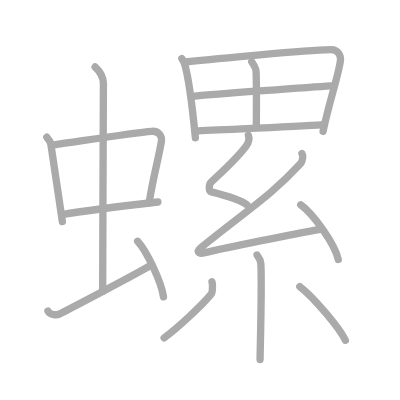
t = 0.00 s
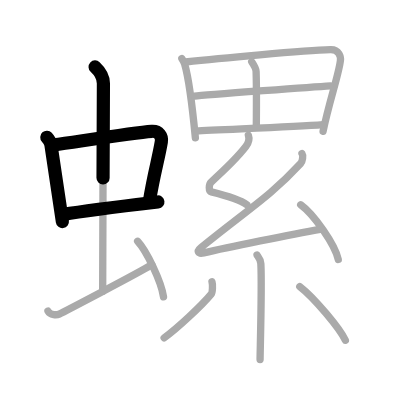
t = 3.50 s
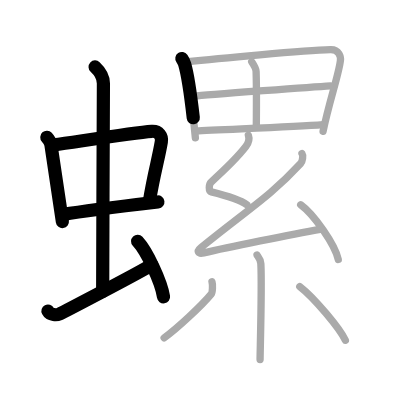
t = 6.75 s
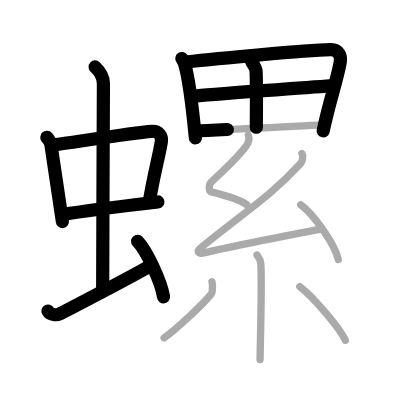
t = 10.25 s
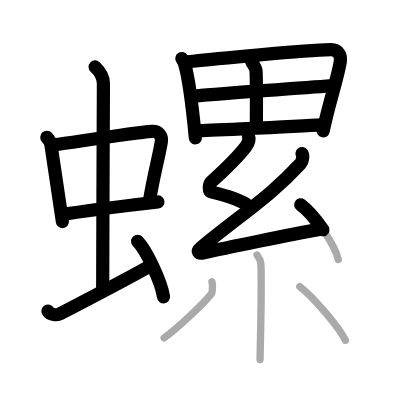
t = 13.50 s
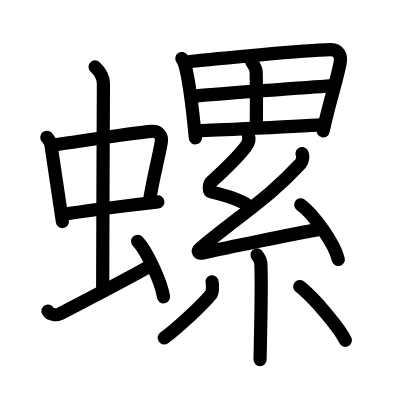
t = 17.00 s

The animated SVG that drew these frames (rendered in a browser with its animation timeline set to each time). Animation: 17 SMIL elements (animate=17); one cycle of 17.00 s.

<?xml version="1.0" standalone="no"?>
<!DOCTYPE svg PUBLIC "-//W3C//DTD SVG 1.1//EN"   "http://www.w3.org/Graphics/SVG/1.1/DTD/svg11.dtd">
<svg width="400px" height="400px"  version="1.1" xmlns="http://www.w3.org/2000/svg">
  <defs>
    <marker id="Triangle" viewBox="0 0 10 10" refX="0" refY="5" markerUnits="strokeWidth" markerWidth="3" style="stroke-opacity:0%;fill:#aaaaaa;" markerHeight="2" orient="auto">
      <path d="M 0 0 L 10 5 L 0 10 z" />
    </marker>
    
    <marker id="Arrow" viewBox="0 0 10 10" refX="5" refY="5" markerUnits="strokeWidth" markerWidth="1.8" style="stroke-opacity:0%;fill:#770000;" markerHeight="2" orient="auto">
      <path d="M 0 4 L 6 4 L 4 1 L 10 5 L 4 9 L 6 6 L 0 6 z" />
        <circle cx="5" cy="5" r="5" />
      </marker>
    
    <marker id="TriangleRed" viewBox="0 0 10 10" refX="0" refY="5" markerUnits="strokeWidth" markerWidth="3" style="stroke-opacity:0%;fill:#CC0000;" markerHeight="2" orient="auto">
      <path d="M 0 0 L 10 5 L 0 10 z" />
    </marker>
    
    <marker id="ArrowRed" viewBox="0 0 10 10" refX="5" refY="5" markerUnits="strokeWidth" markerWidth="1.8" style="stroke-opacity:0%;fill:#CC0000;" markerHeight="2" orient="auto">
      <path d="M 0 4 L 6 4 L 4 1 L 10 5 L 4 9 L 6 6 L 0 6 z" />
        <circle cx="5" cy="5" r="5" />
      </marker>
    
  </defs>
  
  <path style="fill:#ffffff; fill-opacity:100%; fill-rule:evenodd; stroke-width:0;" d="M 0 0 L 400px 0 L 400px 400px L 0 400px L 0 0" />

  <g transform="scale(3.6697247706422 3.6697247706422)">
<path style="fill:none; fill-opacity:0%; fill-rule:evenodd; stroke:#aaaaaa; stroke-opacity:100%; stroke-width: 1.5pt; stroke-linejoin:round; stroke-linecap:round;" d="M12.76 37.4c0.46 0.51 1.02 1.4 1.12 2.06c0.87 5.79 1.87 12.29 3.12 20.93"></path>
<path style="fill:none; fill-opacity:0%; fill-rule:evenodd; stroke:#aaaaaa; stroke-opacity:100%; stroke-width: 1.5pt; stroke-linejoin:round; stroke-linecap:round;" d="M14.72 39.48c6.93-0.97 21.61-3.33 26.63-3.7c1.96-0.14 2.86 1.38 2.62 2.83c-0.83 4.98-1.98 8.34-3.33 16.62"></path>
<path style="fill:none; fill-opacity:0%; fill-rule:evenodd; stroke:#aaaaaa; stroke-opacity:100%; stroke-width: 1.5pt; stroke-linejoin:round; stroke-linecap:round;" d="M17.26 58.43c5.58-0.98 17.96-2.48 25.76-3.39"></path>
<path style="fill:none; fill-opacity:0%; fill-rule:evenodd; stroke:#aaaaaa; stroke-opacity:100%; stroke-width: 1.5pt; stroke-linejoin:round; stroke-linecap:round;" d="M25.92 18.25c1.08 1 2.26 2.75 2.26 4.47c0 4.78-0.2 43.28-0.2 56.66"></path>
<path style="fill:none; fill-opacity:0%; fill-rule:evenodd; stroke:#aaaaaa; stroke-opacity:100%; stroke-width: 1.5pt; stroke-linejoin:round; stroke-linecap:round;" d="M13.07 84.77c0.6 1.16 2.46 1.11 3.06 0.82c0.6-0.29 21.54-11.15 25.26-13.47"></path>
<path style="fill:none; fill-opacity:0%; fill-rule:evenodd; stroke:#aaaaaa; stroke-opacity:100%; stroke-width: 1.5pt; stroke-linejoin:round; stroke-linecap:round;" d="M37.5 65.75c2.49 2.67 6.43 10.99 7.06 15.14"></path>
<path style="fill:none; fill-opacity:0%; fill-rule:evenodd; stroke:#aaaaaa; stroke-opacity:100%; stroke-width: 1.5pt; stroke-linejoin:round; stroke-linecap:round;" d="M49.56 15.95c0.25 0.36 0.62 1.05 0.75 1.5c1.11 3.76 2.25 13.08 2.93 20.1"></path>
<path style="fill:none; fill-opacity:0%; fill-rule:evenodd; stroke:#aaaaaa; stroke-opacity:100%; stroke-width: 1.5pt; stroke-linejoin:round; stroke-linecap:round;" d="M50.58 16.89c8.58-0.95 32.17-3.14 39.48-3.35c2.37-0.07 2.83 1.95 2.7 2.99c-0.44 3.79-3.05 11.14-4.72 19.26"></path>
<path style="fill:none; fill-opacity:0%; fill-rule:evenodd; stroke:#aaaaaa; stroke-opacity:100%; stroke-width: 1.5pt; stroke-linejoin:round; stroke-linecap:round;" d="M68.59 16.85c0.45 0.68 1.18 1.82 1.2 2.63c0.17 5.37 0.06 12.38 0.06 15.21"></path>
<path style="fill:none; fill-opacity:0%; fill-rule:evenodd; stroke:#aaaaaa; stroke-opacity:100%; stroke-width: 1.5pt; stroke-linejoin:round; stroke-linecap:round;" d="M53.04 26.19c2.79-0.37 34.67-2.65 36.98-2.8"></path>
<path style="fill:none; fill-opacity:0%; fill-rule:evenodd; stroke:#aaaaaa; stroke-opacity:100%; stroke-width: 1.5pt; stroke-linejoin:round; stroke-linecap:round;" d="M53.33 35.72c6.18-0.4 26.18-1.09 34.71-1.75"></path>
<path style="fill:none; fill-opacity:0%; fill-rule:evenodd; stroke:#aaaaaa; stroke-opacity:100%; stroke-width: 1.5pt; stroke-linejoin:round; stroke-linecap:round;" d="M67.68 36.87c0.38 1.09 0.16 1.98-0.69 3.08c-2 2.6-5.74 6.3-9.41 9.62c-0.72 0.65-0.76 2.53 0 2.72c2.61 0.65 7.7 2.09 9.68 3.5"></path>
<path style="fill:none; fill-opacity:0%; fill-rule:evenodd; stroke:#aaaaaa; stroke-opacity:100%; stroke-width: 1.5pt; stroke-linejoin:round; stroke-linecap:round;" d="M82.3 41.85c0.38 0.54 0.15 2.14-0.38 2.72c-8.18 8.88-14.99 12.96-27.14 22.88c-1.32 1.08-0.76 1.81 0.76 1.45c6.36-1.51 23.89-5.04 32.07-6.49"></path>
<path style="fill:none; fill-opacity:0%; fill-rule:evenodd; stroke:#aaaaaa; stroke-opacity:100%; stroke-width: 1.5pt; stroke-linejoin:round; stroke-linecap:round;" d="M81.94 55.8c3.61 2.63 9.34 10.82 10.24 14.91"></path>
<path style="fill:none; fill-opacity:0%; fill-rule:evenodd; stroke:#aaaaaa; stroke-opacity:100%; stroke-width: 1.5pt; stroke-linejoin:round; stroke-linecap:round;" d="M70.04 69.48c0.07 0.2 0.97 1.06 1.04 2.35c0.33 6.21-0.21 24.05-0.21 26.16"></path>
<path style="fill:none; fill-opacity:0%; fill-rule:evenodd; stroke:#aaaaaa; stroke-opacity:100%; stroke-width: 1.5pt; stroke-linejoin:round; stroke-linecap:round;" d="M57.77 76.79c0.22 0.67 0.18 2.89-0.22 3.37c-2.61 3.15-9.13 9.22-12.82 11.92"></path>
<path style="fill:none; fill-opacity:0%; fill-rule:evenodd; stroke:#aaaaaa; stroke-opacity:100%; stroke-width: 1.5pt; stroke-linejoin:round; stroke-linecap:round;" d="M81.69 78.09c4.04 3.14 10.97 11.5 12.42 14.64"></path>

<path style="fill:none; fill-opacity:0%; fill-rule:evenodd; stroke:#000000; stroke-opacity:100%; stroke-width: 2.7pt; stroke-linejoin:round; stroke-linecap:round;" d="M12.76 37.4c0.46 0.51 1.02 1.4 1.12 2.06c0.87 5.79 1.87 12.29 3.12 20.93" pathLength="100" stroke-dashoffset="100" stroke-dasharray="100 105"><animate id="dashAnim1" attributeName="stroke-dashoffset" from="100" to="0" dur="1s" calcMode="linear" fill="freeze"/></path>
<path style="fill:none; fill-opacity:0%; fill-rule:evenodd; stroke:#000000; stroke-opacity:100%; stroke-width: 2.7pt; stroke-linejoin:round; stroke-linecap:round;" d="M14.72 39.48c6.93-0.97 21.61-3.33 26.63-3.7c1.96-0.14 2.86 1.38 2.62 2.83c-0.83 4.98-1.98 8.34-3.33 16.62" pathLength="100" stroke-dashoffset="100" stroke-dasharray="100 105"><animate id="dashAnim2" attributeName="stroke-dashoffset" from="100" to="0" dur="1s" calcMode="linear" begin="dashAnim1.end" fill="freeze"/></path>
<path style="fill:none; fill-opacity:0%; fill-rule:evenodd; stroke:#000000; stroke-opacity:100%; stroke-width: 2.7pt; stroke-linejoin:round; stroke-linecap:round;" d="M17.26 58.43c5.58-0.98 17.96-2.48 25.76-3.39" pathLength="100" stroke-dashoffset="100" stroke-dasharray="100 105"><animate id="dashAnim3" attributeName="stroke-dashoffset" from="100" to="0" dur="1s" calcMode="linear" begin="dashAnim2.end" fill="freeze"/></path>
<path style="fill:none; fill-opacity:0%; fill-rule:evenodd; stroke:#000000; stroke-opacity:100%; stroke-width: 2.7pt; stroke-linejoin:round; stroke-linecap:round;" d="M25.92 18.25c1.08 1 2.26 2.75 2.26 4.47c0 4.78-0.2 43.28-0.2 56.66" pathLength="100" stroke-dashoffset="100" stroke-dasharray="100 105"><animate id="dashAnim4" attributeName="stroke-dashoffset" from="100" to="0" dur="1s" calcMode="linear" begin="dashAnim3.end" fill="freeze"/></path>
<path style="fill:none; fill-opacity:0%; fill-rule:evenodd; stroke:#000000; stroke-opacity:100%; stroke-width: 2.7pt; stroke-linejoin:round; stroke-linecap:round;" d="M13.07 84.77c0.6 1.16 2.46 1.11 3.06 0.82c0.6-0.29 21.54-11.15 25.26-13.47" pathLength="100" stroke-dashoffset="100" stroke-dasharray="100 105"><animate id="dashAnim5" attributeName="stroke-dashoffset" from="100" to="0" dur="1s" calcMode="linear" begin="dashAnim4.end" fill="freeze"/></path>
<path style="fill:none; fill-opacity:0%; fill-rule:evenodd; stroke:#000000; stroke-opacity:100%; stroke-width: 2.7pt; stroke-linejoin:round; stroke-linecap:round;" d="M37.5 65.75c2.49 2.67 6.43 10.99 7.06 15.14" pathLength="100" stroke-dashoffset="100" stroke-dasharray="100 105"><animate id="dashAnim6" attributeName="stroke-dashoffset" from="100" to="0" dur="1s" calcMode="linear" begin="dashAnim5.end" fill="freeze"/></path>
<path style="fill:none; fill-opacity:0%; fill-rule:evenodd; stroke:#000000; stroke-opacity:100%; stroke-width: 2.7pt; stroke-linejoin:round; stroke-linecap:round;" d="M49.56 15.95c0.25 0.36 0.62 1.05 0.75 1.5c1.11 3.76 2.25 13.08 2.93 20.1" pathLength="100" stroke-dashoffset="100" stroke-dasharray="100 105"><animate id="dashAnim7" attributeName="stroke-dashoffset" from="100" to="0" dur="1s" calcMode="linear" begin="dashAnim6.end" fill="freeze"/></path>
<path style="fill:none; fill-opacity:0%; fill-rule:evenodd; stroke:#000000; stroke-opacity:100%; stroke-width: 2.7pt; stroke-linejoin:round; stroke-linecap:round;" d="M50.58 16.89c8.58-0.95 32.17-3.14 39.48-3.35c2.37-0.07 2.83 1.95 2.7 2.99c-0.44 3.79-3.05 11.14-4.72 19.26" pathLength="100" stroke-dashoffset="100" stroke-dasharray="100 105"><animate id="dashAnim8" attributeName="stroke-dashoffset" from="100" to="0" dur="1s" calcMode="linear" begin="dashAnim7.end" fill="freeze"/></path>
<path style="fill:none; fill-opacity:0%; fill-rule:evenodd; stroke:#000000; stroke-opacity:100%; stroke-width: 2.7pt; stroke-linejoin:round; stroke-linecap:round;" d="M68.59 16.85c0.45 0.68 1.18 1.82 1.2 2.63c0.17 5.37 0.06 12.38 0.06 15.21" pathLength="100" stroke-dashoffset="100" stroke-dasharray="100 105"><animate id="dashAnim9" attributeName="stroke-dashoffset" from="100" to="0" dur="1s" calcMode="linear" begin="dashAnim8.end" fill="freeze"/></path>
<path style="fill:none; fill-opacity:0%; fill-rule:evenodd; stroke:#000000; stroke-opacity:100%; stroke-width: 2.7pt; stroke-linejoin:round; stroke-linecap:round;" d="M53.04 26.19c2.79-0.37 34.67-2.65 36.98-2.8" pathLength="100" stroke-dashoffset="100" stroke-dasharray="100 105"><animate id="dashAnim10" attributeName="stroke-dashoffset" from="100" to="0" dur="1s" calcMode="linear" begin="dashAnim9.end" fill="freeze"/></path>
<path style="fill:none; fill-opacity:0%; fill-rule:evenodd; stroke:#000000; stroke-opacity:100%; stroke-width: 2.7pt; stroke-linejoin:round; stroke-linecap:round;" d="M53.33 35.72c6.18-0.4 26.18-1.09 34.71-1.75" pathLength="100" stroke-dashoffset="100" stroke-dasharray="100 105"><animate id="dashAnim11" attributeName="stroke-dashoffset" from="100" to="0" dur="1s" calcMode="linear" begin="dashAnim10.end" fill="freeze"/></path>
<path style="fill:none; fill-opacity:0%; fill-rule:evenodd; stroke:#000000; stroke-opacity:100%; stroke-width: 2.7pt; stroke-linejoin:round; stroke-linecap:round;" d="M67.68 36.87c0.38 1.09 0.16 1.98-0.69 3.08c-2 2.6-5.74 6.3-9.41 9.62c-0.72 0.65-0.76 2.53 0 2.72c2.61 0.65 7.7 2.09 9.68 3.5" pathLength="100" stroke-dashoffset="100" stroke-dasharray="100 105"><animate id="dashAnim12" attributeName="stroke-dashoffset" from="100" to="0" dur="1s" calcMode="linear" begin="dashAnim11.end" fill="freeze"/></path>
<path style="fill:none; fill-opacity:0%; fill-rule:evenodd; stroke:#000000; stroke-opacity:100%; stroke-width: 2.7pt; stroke-linejoin:round; stroke-linecap:round;" d="M82.3 41.85c0.38 0.54 0.15 2.14-0.38 2.72c-8.18 8.88-14.99 12.96-27.14 22.88c-1.32 1.08-0.76 1.81 0.76 1.45c6.36-1.51 23.89-5.04 32.07-6.49" pathLength="100" stroke-dashoffset="100" stroke-dasharray="100 105"><animate id="dashAnim13" attributeName="stroke-dashoffset" from="100" to="0" dur="1s" calcMode="linear" begin="dashAnim12.end" fill="freeze"/></path>
<path style="fill:none; fill-opacity:0%; fill-rule:evenodd; stroke:#000000; stroke-opacity:100%; stroke-width: 2.7pt; stroke-linejoin:round; stroke-linecap:round;" d="M81.94 55.8c3.61 2.63 9.34 10.82 10.24 14.91" pathLength="100" stroke-dashoffset="100" stroke-dasharray="100 105"><animate id="dashAnim14" attributeName="stroke-dashoffset" from="100" to="0" dur="1s" calcMode="linear" begin="dashAnim13.end" fill="freeze"/></path>
<path style="fill:none; fill-opacity:0%; fill-rule:evenodd; stroke:#000000; stroke-opacity:100%; stroke-width: 2.7pt; stroke-linejoin:round; stroke-linecap:round;" d="M70.04 69.48c0.07 0.2 0.97 1.06 1.04 2.35c0.33 6.21-0.21 24.05-0.21 26.16" pathLength="100" stroke-dashoffset="100" stroke-dasharray="100 105"><animate id="dashAnim15" attributeName="stroke-dashoffset" from="100" to="0" dur="1s" calcMode="linear" begin="dashAnim14.end" fill="freeze"/></path>
<path style="fill:none; fill-opacity:0%; fill-rule:evenodd; stroke:#000000; stroke-opacity:100%; stroke-width: 2.7pt; stroke-linejoin:round; stroke-linecap:round;" d="M57.77 76.79c0.22 0.67 0.18 2.89-0.22 3.37c-2.61 3.15-9.13 9.22-12.82 11.92" pathLength="100" stroke-dashoffset="100" stroke-dasharray="100 105"><animate id="dashAnim16" attributeName="stroke-dashoffset" from="100" to="0" dur="1s" calcMode="linear" begin="dashAnim15.end" fill="freeze"/></path>
<path style="fill:none; fill-opacity:0%; fill-rule:evenodd; stroke:#000000; stroke-opacity:100%; stroke-width: 2.7pt; stroke-linejoin:round; stroke-linecap:round;" d="M81.69 78.09c4.04 3.14 10.97 11.5 12.42 14.64" pathLength="100" stroke-dashoffset="100" stroke-dasharray="100 105"><animate id="dashAnim17" attributeName="stroke-dashoffset" from="100" to="0" dur="1s" calcMode="linear" begin="dashAnim16.end" fill="freeze"/></path>

</g>

</svg>  
          
